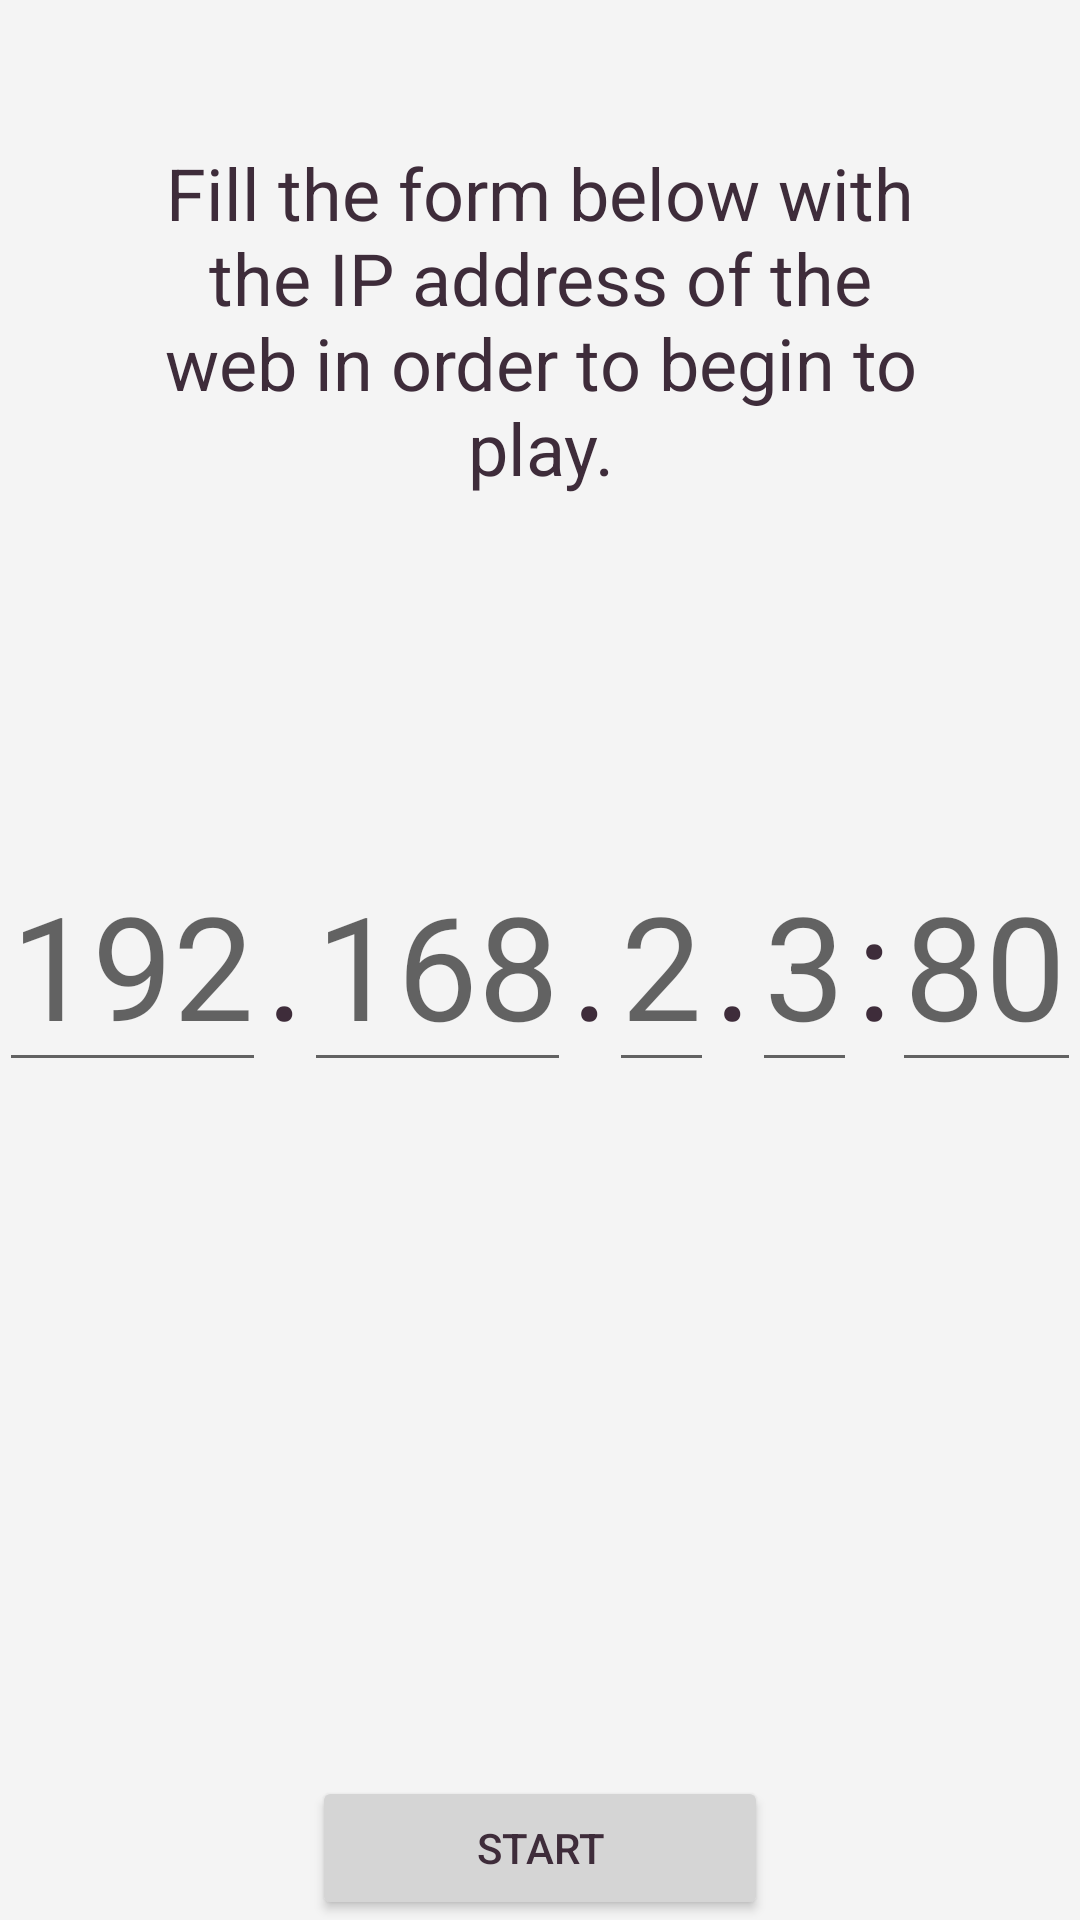

The Android layout XML behind this screen, and the referenced resources:
<!-- AndroidManifest.xml: application theme AppTheme -->
<!-- res/layout/activity_main.xml -->
<?xml version="1.0" encoding="utf-8"?>
<RelativeLayout xmlns:android="http://schemas.android.com/apk/res/android"
    xmlns:app="http://schemas.android.com/apk/res-auto"
    xmlns:tools="http://schemas.android.com/tools"
    android:layout_width="match_parent"
    android:layout_height="match_parent"
    tools:context="ragnatela.did.SpiderQuest.MainActivity"
    android:paddingBottom="@dimen/activity_vertical_margin"
    android:paddingLeft="@dimen/activity_horizontal_margin"
    android:paddingRight="@dimen/activity_horizontal_margin"
    android:paddingTop="@dimen/activity_vertical_margin">

    <android.support.v7.widget.LinearLayoutCompat
        android:layout_width="match_parent"
        android:layout_height="wrap_content"
        android:id="@+id/introduzione">

        <TextView
            android:text="@string/compila"
            android:layout_width="match_parent"
            android:layout_height="wrap_content"
            android:id="@+id/compila"
            android:textAlignment="center"
            android:textSize="24dp"
            android:layout_marginTop="48dp"
            android:layout_marginRight="48dp"
            android:layout_marginLeft="48dp"
            android:layout_centerVertical="true"
            android:layout_centerHorizontal="true" />

    </android.support.v7.widget.LinearLayoutCompat>

    <RelativeLayout
        android:layout_width="match_parent"
        android:layout_height="wrap_content"
        android:layout_centerVertical="true"
        android:layout_alignParentLeft="true"
        android:layout_alignParentStart="true"
        android:id="@+id/ip_box">

        <LinearLayout
            android:layout_width="wrap_content"
            android:layout_height="wrap_content"
            android:orientation="horizontal"
            android:layout_centerHorizontal="true"
            android:layout_centerVertical="true"
            android:id="@+id/ip_write">

            <EditText
                android:id="@+id/first_byte_ip"
                android:layout_width="wrap_content"
                android:layout_height="wrap_content"
                android:hint="192"
                android:inputType="number"
                android:textSize="48dp"/>

            <TextView
                android:layout_width="wrap_content"
                android:layout_height="wrap_content"
                android:text="."
                android:textSize="48dp"/>

            <EditText
                android:id="@+id/second_byte_ip"
                android:layout_width="wrap_content"
                android:layout_height="wrap_content"
                android:hint="168"
                android:inputType="number"
                android:textSize="48dp"/>

            <TextView
                android:layout_width="wrap_content"
                android:layout_height="wrap_content"
                android:text="."
                android:textSize="48dp"/>

            <EditText
                android:id="@+id/third_byte_ip"
                android:layout_width="wrap_content"
                android:layout_height="wrap_content"
                android:hint="2"
                android:inputType="number"
                android:textSize="48dp"/>

            <TextView
                android:layout_width="wrap_content"
                android:layout_height="wrap_content"
                android:text="."
                android:textSize="48dp"/>

            <EditText
                android:id="@+id/fourth_byte_ip"
                android:layout_width="wrap_content"
                android:layout_height="wrap_content"
                android:hint="3"
                android:inputType="number"
                android:textSize="48dp"/>

            <TextView
                android:layout_width="wrap_content"
                android:layout_height="wrap_content"
                android:text=":"
                android:textSize="48dp"/>

            <EditText
                android:id="@+id/host_port"
                android:layout_width="wrap_content"
                android:layout_height="wrap_content"
                android:hint="8080"
                android:inputType="number"
                android:textSize="48dp"/>

        </LinearLayout>

    </RelativeLayout>

    <RelativeLayout
        android:layout_width="match_parent"
        android:layout_height="wrap_content"
        android:paddingLeft="@dimen/activity_horizontal_margin"
        android:paddingRight="@dimen/activity_horizontal_margin"
        android:layout_alignParentBottom="true"
        android:layout_alignParentLeft="true"
        android:layout_alignParentStart="true">

        <Button
            android:id="@+id/start"
            android:layout_width="152dp"
            android:layout_height="48dp"
            android:text="@string/inizia"
            tools:layout_editor_absoluteX="99dp"
            tools:layout_editor_absoluteY="118dp"
            android:layout_alignParentTop="true"
            android:layout_centerHorizontal="true" />

    </RelativeLayout>




</RelativeLayout>
<!-- resources referenced by this layout -->
<resources>
  <string name="compila">Fill the form below with the IP address of the web in order to begin to play. </string>
  <string name="inizia">Start</string>
  <style name="AppTheme" parent="Theme.AppCompat.Light.DarkActionBar">
          
          <item name="colorPrimary">@color/colorPrimaryDark</item>
          <item name="android:windowBackground">@color/colorPrimary</item>
          <item name="colorAccent">@color/colorAccent</item>
          <item name="android:textColor">@color/colorText</item>
          <item name="colorButtonNormal">@color/colorButton</item>
          <item name="imageButtonStyle">@color/colorNone</item>
          <item name="windowActionBar">false</item>
          <item name="windowNoTitle">true</item>
          <item name="android:windowFullscreen">true</item>
      </style>
  <color name="colorPrimaryDark">#53494e</color>
  <color name="colorPrimary">#f4f4f4</color>
  <color name="colorAccent">#d6493b</color>
  <color name="colorText">#3e2c3a</color>
  <color name="colorButton">#d5d5d5</color>
  <color name="colorNone">#80000000</color>
</resources>
